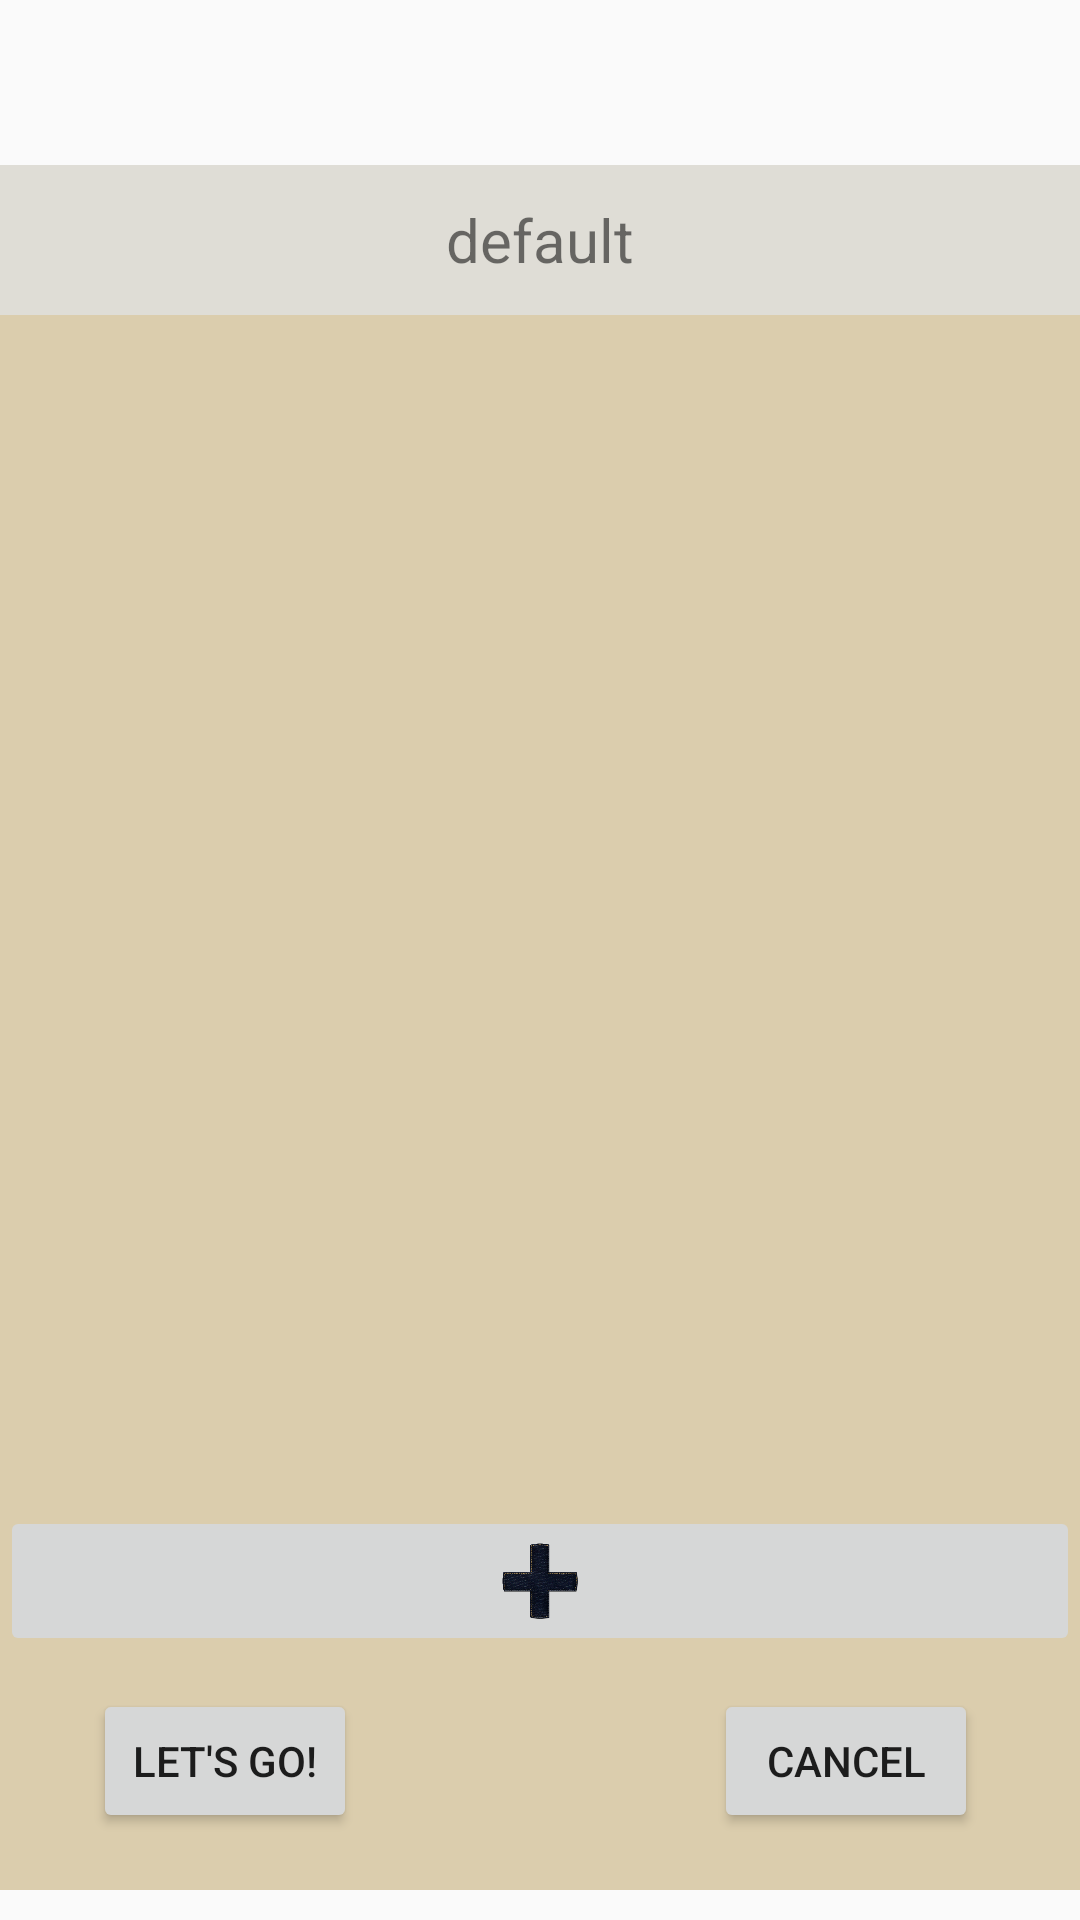

This screen was rendered from an Android layout file. Write that file and the resources it references.
<!-- AndroidManifest.xml: application theme AppTheme -->
<!-- res/layout/main_popup.xml -->
<?xml version="1.0" encoding="utf-8"?>
<RelativeLayout xmlns:android="http://schemas.android.com/apk/res/android"
    xmlns:app="http://schemas.android.com/apk/res-auto"
    android:layout_width="match_parent" android:layout_height="match_parent">

    <RelativeLayout
        android:layout_width="375dp"
        android:layout_height="575dp"
        android:layout_alignParentBottom="true"
        android:layout_centerHorizontal="true"
        android:layout_marginBottom="10dp"
        android:background="@color/lesswhite"
        android:id="@+id/main_popup_layout">

        <TextView
            android:id="@+id/main_popup_text"
            android:layout_width="match_parent"
            android:layout_height="50dp"
            android:layout_alignParentStart="true"
            android:layout_alignParentTop="true"
            android:background="@color/morewhite"
            android:gravity="center"
            android:text="@string/default_string"
            android:textSize="20sp" />

        <RelativeLayout
            android:layout_width="match_parent"
            android:layout_height="350dp"
            android:layout_alignParentStart="true"
            android:layout_below="@+id/main_popup_text"
            android:id="@+id/main_r_relative_layout">

            <android.support.v7.widget.RecyclerView
                android:id="@+id/popup_recycler"
                android:layout_width="match_parent"
                android:layout_height="350dp"
                android:layout_alignParentStart="true">

            </android.support.v7.widget.RecyclerView>
        </RelativeLayout>

        <ImageButton
            android:id="@+id/plus_sign"
            android:layout_width="match_parent"
            android:layout_height="50dp"
            android:layout_above="@+id/cancel_button"
            android:layout_alignParentStart="true"
            android:layout_marginBottom="11dp"
            android:scaleType="fitCenter"
            android:src="@drawable/plus2" />

        <Button
            android:id="@+id/go_button"
            android:layout_width="wrap_content"
            android:layout_height="wrap_content"
            android:layout_alignParentBottom="true"
            android:layout_alignParentStart="true"
            android:layout_marginBottom="19dp"
            android:layout_marginStart="31dp"
            android:text="@string/go" />

        <Button
            android:id="@+id/cancel_button"
            android:layout_width="wrap_content"
            android:layout_height="wrap_content"
            android:layout_alignBaseline="@+id/go_button"
            android:layout_alignBottom="@+id/go_button"
            android:layout_alignParentEnd="true"
            android:layout_marginEnd="34dp"
            android:text="@android:string/cancel" />

    </RelativeLayout>
</RelativeLayout>
<!-- resources referenced by this layout -->
<resources>
  <color name="lesswhite">#dbcdad</color>
  <color name="morewhite">#dfddd6</color>
  <!-- drawable plus2: png bitmap (drawable, 316182 bytes) -->
  <string name="default_string">default</string>
  <string name="go">Let\'s Go!</string>
  <style name="AppTheme" parent="Theme.AppCompat.Light.DarkActionBar">
          
          <item name="colorPrimary">@color/brownish</item>
          <item name="colorPrimaryDark">@color/lessbrown</item>
          <item name="colorAccent">@color/lesswhite</item>
      </style>
  <color name="brownish">#8e6c4f</color>
  <color name="lessbrown">#b29c7d</color>
</resources>
